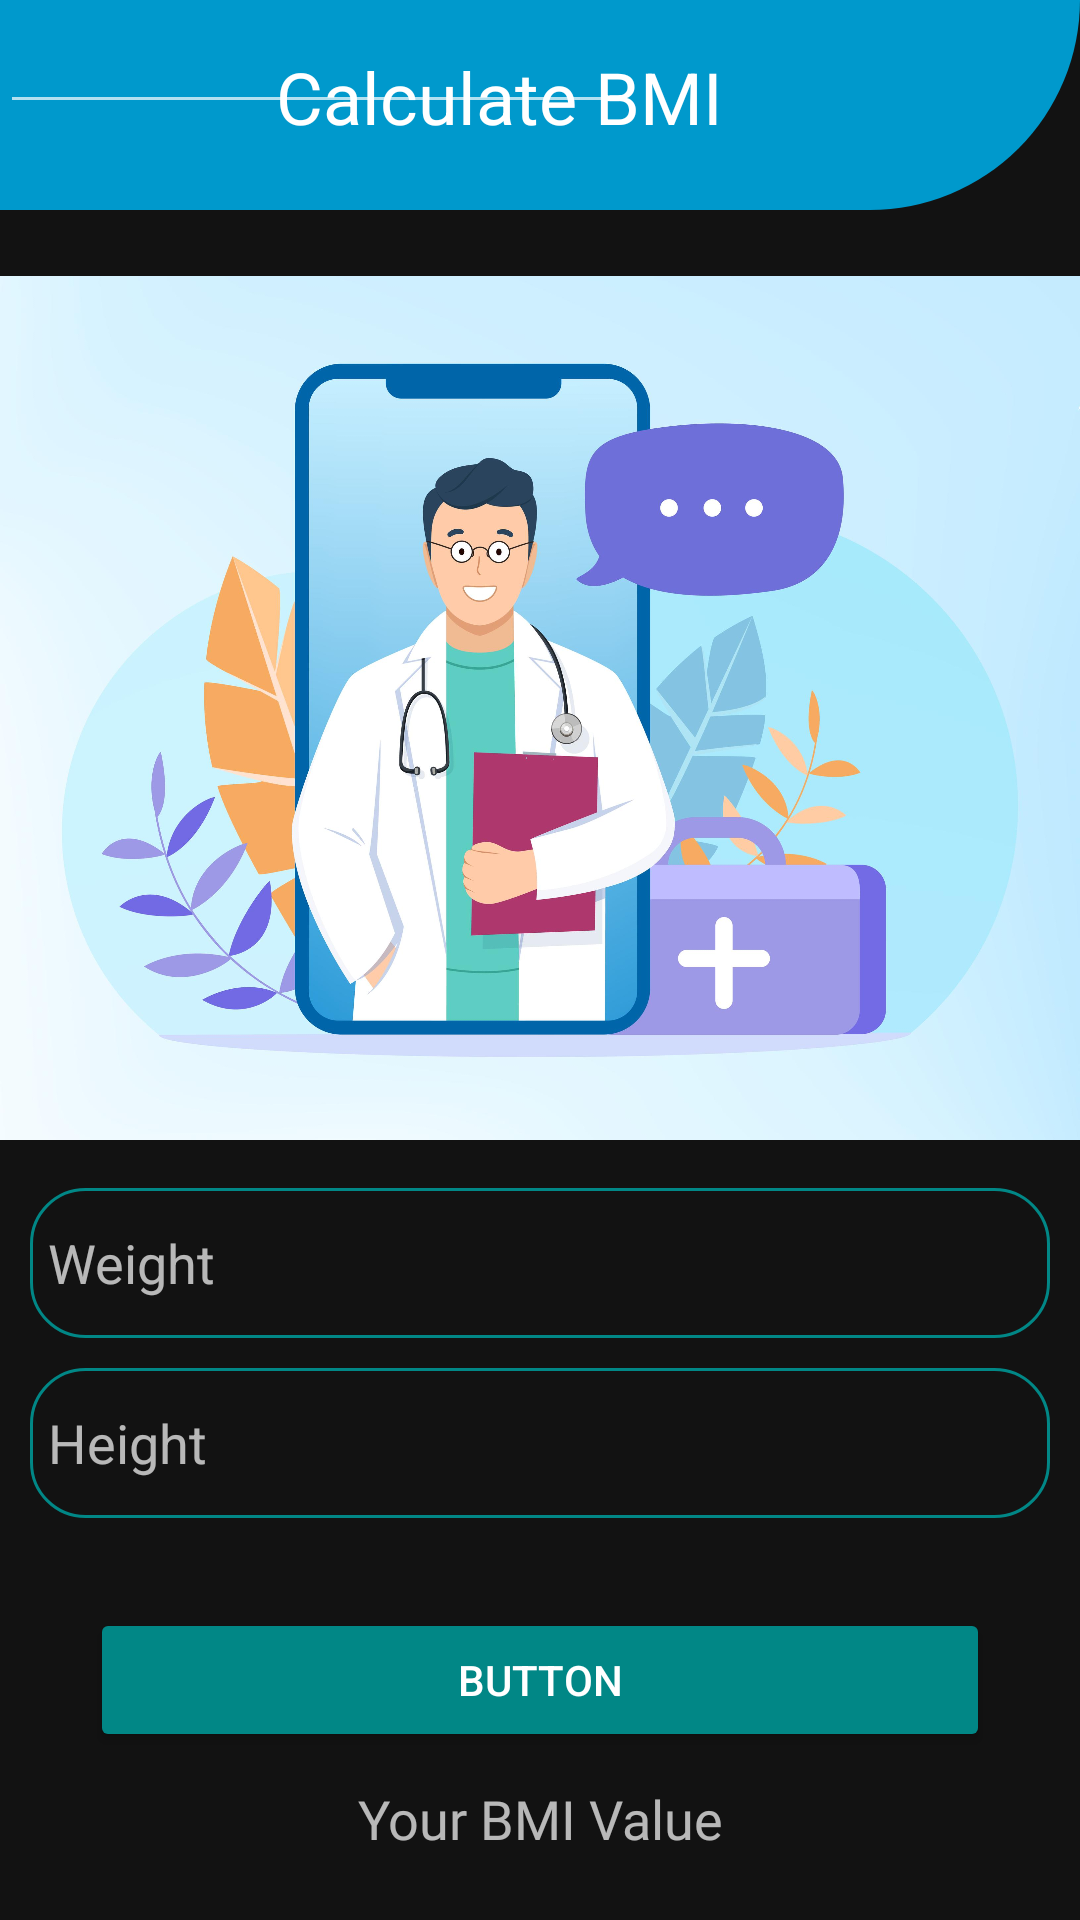

Android layout source for this screen:
<!-- AndroidManifest.xml: application theme Theme.HealthCare -->
<!-- res/layout/activity_bmi.xml -->
<?xml version="1.0" encoding="utf-8"?>
<ScrollView xmlns:android="http://schemas.android.com/apk/res/android"
    xmlns:app="http://schemas.android.com/apk/res-auto"
    xmlns:tools="http://schemas.android.com/tools"
    android:layout_width="match_parent"
    android:layout_height="match_parent"
    android:scrollbars="vertical">

    <androidx.constraintlayout.widget.ConstraintLayout
        android:layout_width="match_parent"
        android:layout_height="match_parent"
        tools:context=".BmiActivity">

        <ImageView
            android:id="@+id/imageView20"
            android:layout_width="0dp"
            android:layout_height="70dp"
            app:layout_constraintEnd_toEndOf="parent"
            app:layout_constraintStart_toStartOf="parent"
            app:layout_constraintTop_toTopOf="parent"
            app:srcCompat="@drawable/header" />

        <TextView
            android:id="@+id/textView17"
            android:layout_width="62dp"
            android:layout_height="46dp"
            android:layout_marginStart="31dp"
            android:drawableStart="@drawable/ic_back"
            android:textSize="50dp"
            app:layout_constraintBottom_toBottomOf="@+id/textView16"
            app:layout_constraintEnd_toStartOf="@+id/textView16"
            app:layout_constraintHorizontal_bias="0.295"
            app:layout_constraintStart_toStartOf="parent"
            app:layout_constraintTop_toTopOf="@+id/textView16" />

        <TextView
            android:id="@+id/textView16"
            android:layout_width="wrap_content"
            android:layout_height="wrap_content"
            android:layout_marginStart="92dp"
            android:layout_marginTop="16dp"
            android:text="@string/bim"
            android:textColor="#FFFFFF"
            android:textSize="24sp"
            app:layout_constraintStart_toStartOf="parent"
            app:layout_constraintTop_toTopOf="parent" />

        <ImageView
            android:id="@+id/imageView19"
            android:layout_width="0dp"
            android:layout_height="300dp"
            android:layout_marginTop="16dp"
            app:layout_constraintEnd_toEndOf="parent"
            app:layout_constraintStart_toStartOf="parent"
            app:layout_constraintTop_toBottomOf="@+id/imageView20"
            app:srcCompat="@drawable/_15" />

        <EditText
            android:id="@+id/weightEditText"
            android:layout_width="match_parent"
            android:layout_height="50dp"
            android:layout_margin="10dp"
            android:layout_marginStart="32dp"
            android:layout_marginTop="16dp"
            android:layout_marginEnd="32dp"
            android:background="@drawable/btn03style"
            android:ems="10"
            android:hint="@string/Weight"
            android:inputType="numberDecimal"
            android:paddingStart="6dp"
            app:layout_constraintEnd_toEndOf="parent"
            app:layout_constraintStart_toStartOf="parent"
            app:layout_constraintTop_toBottomOf="@+id/imageView19" />

        <EditText
            android:id="@+id/heightEditText"
            android:layout_width="match_parent"
            android:layout_height="50dp"
            android:layout_margin="10dp"
            android:layout_marginStart="32dp"
            android:layout_marginTop="8dp"
            android:layout_marginEnd="32dp"
            android:background="@drawable/btn03style"
            android:ems="10"
            android:hint="@string/height"
            android:inputType="numberDecimal"
            android:paddingStart="6dp"
            app:layout_constraintEnd_toEndOf="parent"
            app:layout_constraintStart_toStartOf="parent"
            app:layout_constraintTop_toBottomOf="@+id/weightEditText" />

        <Button
            android:id="@+id/calcBmiBtn"
            android:layout_width="match_parent"
            android:layout_height="wrap_content"
            android:layout_margin="30dp"
            android:layout_marginTop="16dp"
            android:backgroundTint="@color/teal_700"
            android:text="Button"
            app:layout_constraintEnd_toEndOf="parent"
            app:layout_constraintStart_toStartOf="parent"
            app:layout_constraintTop_toBottomOf="@+id/heightEditText" />


        <TextView
            android:id="@+id/bmiValueText"
            android:layout_width="match_parent"
            android:layout_height="wrap_content"
            android:layout_margin="10dp"
            android:layout_marginTop="16dp"
            android:fontFamily="@font/imprima"
            android:gravity="center"
            android:text="Your BMI Value"
            android:textAlignment="center"
            android:textSize="18sp"
            app:layout_constraintEnd_toEndOf="parent"
            app:layout_constraintStart_toStartOf="parent"
            app:layout_constraintTop_toBottomOf="@+id/calcBmiBtn" />

        <EditText
            android:id="@+id/editTextNumberDecimal"
            android:layout_width="wrap_content"
            android:layout_height="wrap_content"
            android:ems="10"
            android:inputType="numberDecimal"
            tools:layout_editor_absoluteX="50dp"
            tools:layout_editor_absoluteY="191dp" />


    </androidx.constraintlayout.widget.ConstraintLayout>

</ScrollView>
<!-- resources referenced by this layout -->
<resources>
  <color name="teal_700">#FF018786</color>
  <!-- drawable _15: jpg bitmap (drawable-hdpi, 95228 bytes) -->
  <!-- drawable btn03style (drawable) -->
  <?xml version="1.0" encoding="utf-8"?>
  <shape xmlns:android="http://schemas.android.com/apk/res/android" android:shape="rectangle">
     <corners android:radius="18dp" />
     <stroke android:color="@color/teal_700" android:width="1dp">
  
  
     </stroke>
  </shape>
  <!-- drawable header (drawable-v24) -->
  <?xml version="1.0" encoding="utf-8"?>
  <shape xmlns:android="http://schemas.android.com/apk/res/android" android:shape="rectangle">
    <solid android:color="@android:color/holo_blue_dark"/>
     <corners android:bottomRightRadius="1in"/>
  </shape>
  <string name="Weight">Weight</string>
  <string name="bim">Calculate BMI</string>
  <string name="height">Height</string>
  <style name="Theme.HealthCare" parent="Theme.MaterialComponents.NoActionBar">
          
          <item name="colorPrimary">@color/purple_500</item>
          <item name="colorPrimaryVariant">@color/purple_700</item>
          <item name="colorOnPrimary">@color/white</item>
          
          <item name="colorSecondary">@color/teal_200</item>
          <item name="colorSecondaryVariant">@color/teal_700</item>
          <item name="colorOnSecondary">@color/black</item>
          
          <item name="android:statusBarColor" tools:targetApi="l">?attr/colorPrimaryVariant</item>
          
      </style>
  <color name="purple_500">#FF6200EE</color>
  <color name="purple_700">#FF3700B3</color>
  <color name="white">#FFFFFFFF</color>
  <color name="teal_200">#A470E3</color>
  <color name="black">#FF000000</color>
</resources>
